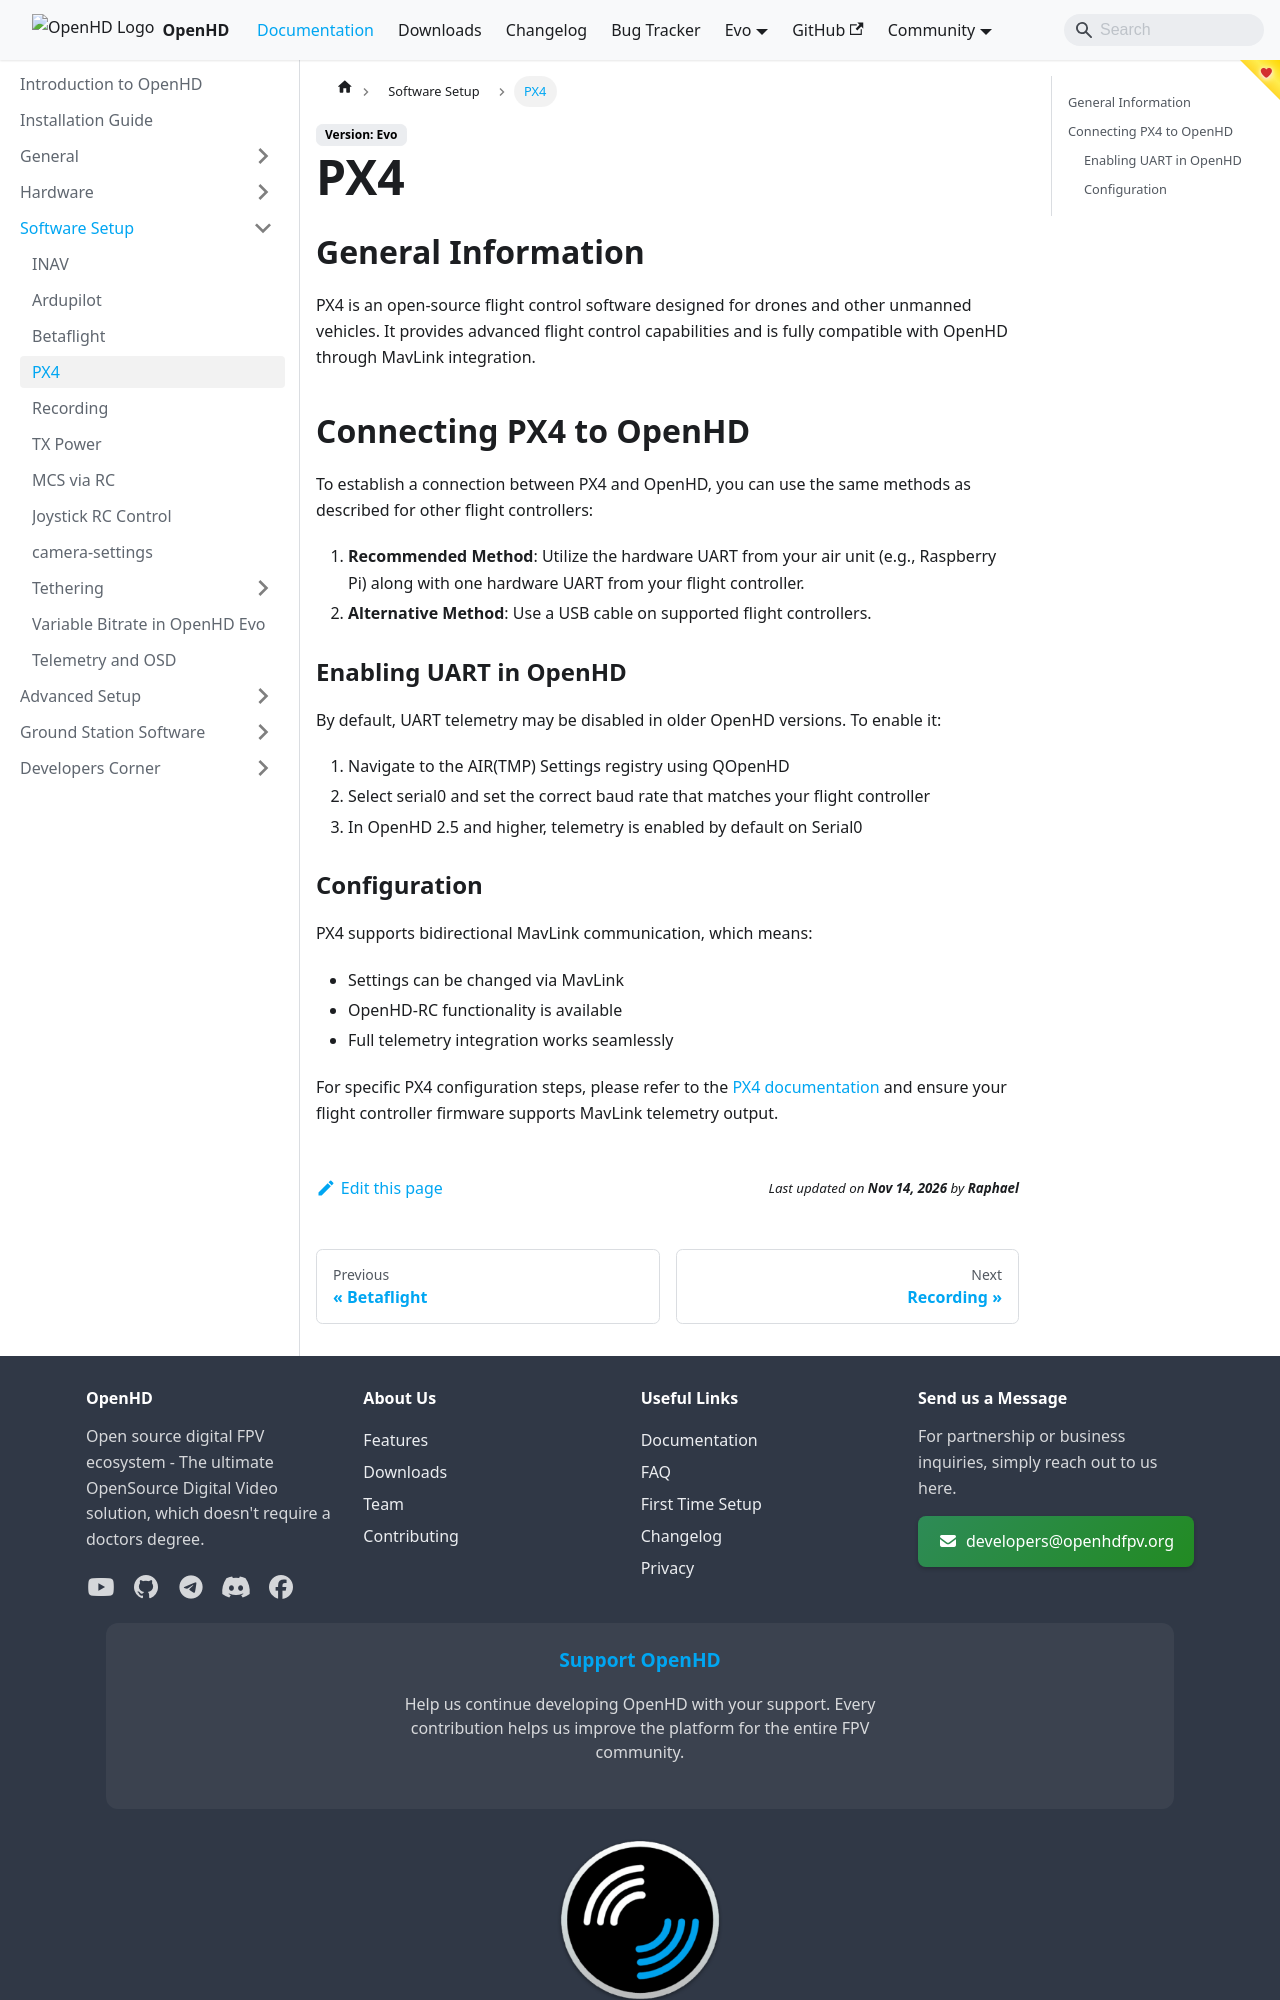

repository: OpenHD/OpenHD-Website · page: staging/software-setup/px4/index.html · generator: docusaurus

# PX4

## General Information

PX4 is an open-source flight control software designed for drones and other unmanned vehicles. It provides advanced flight control capabilities and is fully compatible with OpenHD through MavLink integration.

## Connecting PX4 to OpenHD

To establish a connection between PX4 and OpenHD, you can use the same methods as described for other flight controllers:

1. **Recommended Method**: Utilize the hardware UART from your air unit (e.g., Raspberry Pi) along with one hardware UART from your flight controller.
2. **Alternative Method**: Use a USB cable on supported flight controllers.

### Enabling UART in OpenHD

By default, UART telemetry may be disabled in older OpenHD versions. To enable it:

1. Navigate to the AIR(TMP) Settings registry using QOpenHD
2. Select serial0 and set the correct baud rate that matches your flight controller
3. In OpenHD 2.5 and higher, telemetry is enabled by default on Serial0
